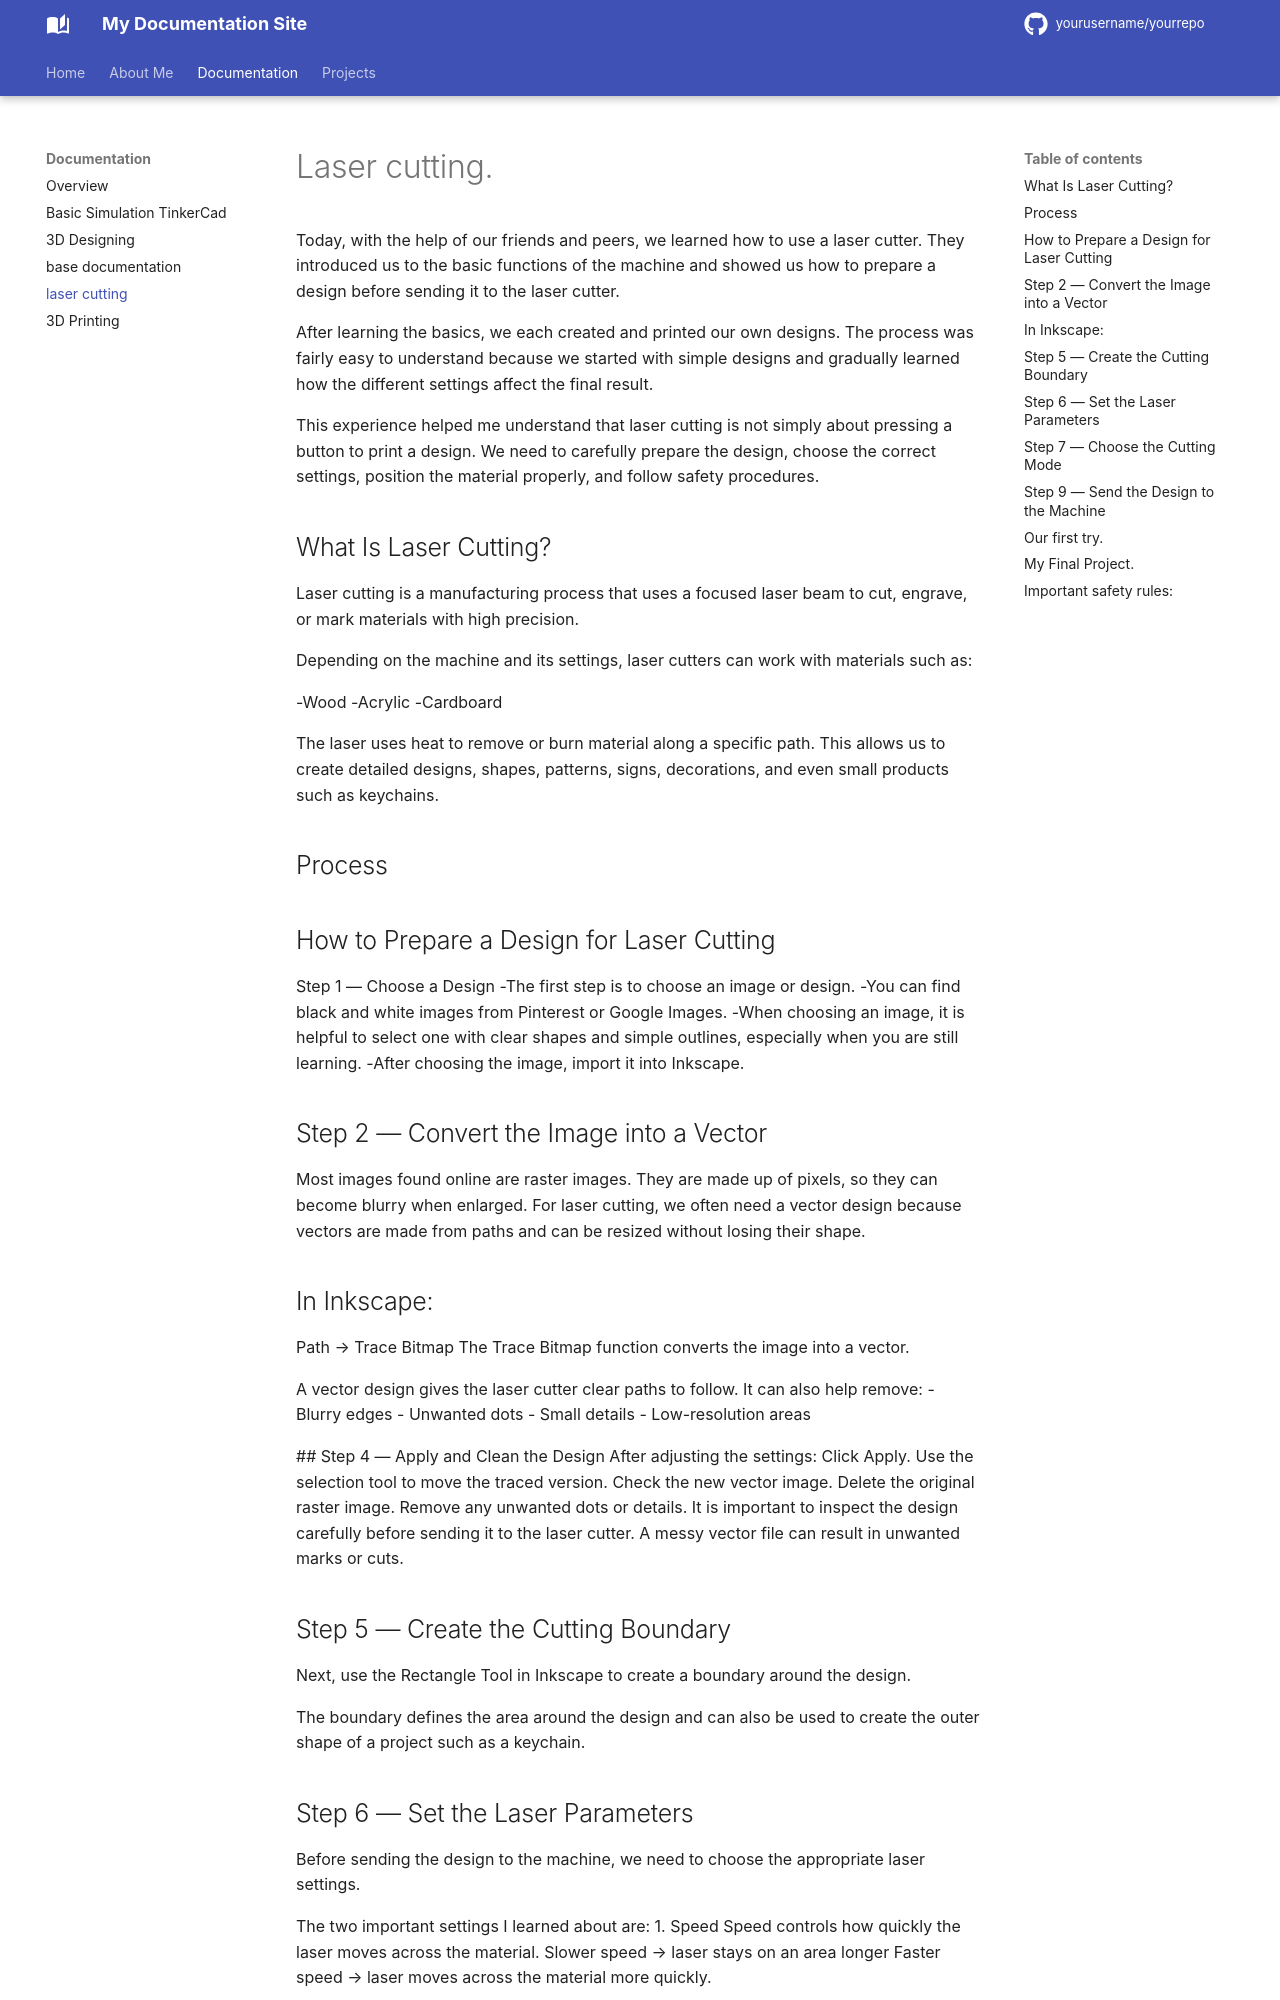

repository: Dorji16/dorji-s-project · page: documentation/laser cutting/index.html · generator: mkdocs

# Laser cutting.
Today, with the help of our friends and peers, we learned how to use a laser cutter. They introduced us to the basic functions of the machine and showed us how to prepare a design before sending it to the laser cutter.

After learning the basics, we each created and printed our own designs. The process was fairly easy to understand because we started with simple designs and gradually learned how the different settings affect the final result.

This experience helped me understand that laser cutting is not simply about pressing a button to print a design. We need to carefully prepare the design, choose the correct settings, position the material properly, and follow safety procedures.

## What Is Laser Cutting?

Laser cutting is a manufacturing process that uses a focused laser beam to cut, engrave, or mark materials with high precision.

Depending on the machine and its settings, laser cutters can work with materials such as:

-Wood
-Acrylic
-Cardboard

The laser uses heat to remove or burn material along a specific path. This allows us to create detailed designs, shapes, patterns, signs, decorations, and even small products such as keychains.


## Process

## How to Prepare a Design for Laser Cutting
Step 1 — Choose a Design
-The first step is to choose an image or design.
-You can find black and white images from Pinterest or Google Images.
-When choosing an image, it is helpful to select one with clear shapes and simple outlines, especially when you are still learning.
-After choosing the image, import it into Inkscape.

## Step 2 — Convert the Image into a Vector
Most images found online are raster images. They are made up of pixels, so they can become blurry when enlarged.
For laser cutting, we often need a vector design because vectors are made from paths and can be resized without losing their shape.
## In Inkscape:
Path → Trace Bitmap
The Trace Bitmap function converts the image into a vector.

A vector design gives the laser cutter clear paths to follow. It can also help remove:
 - Blurry edges
- Unwanted dots
 - Small details
- Low-resolution areas
  
  ## Step 4 — Apply and Clean the Design
After adjusting the settings:
Click Apply.
Use the selection tool to move the traced version.
Check the new vector image.
Delete the original raster image.
Remove any unwanted dots or details.
It is important to inspect the design carefully before sending it to the laser cutter.
A messy vector file can result in unwanted marks or cuts.

## Step 5 — Create the Cutting Boundary
Next, use the Rectangle Tool in Inkscape to create a boundary around the design.

The boundary defines the area around the design and can also be used to create the outer shape of a project such as a keychain.

## Step 6 — Set the Laser Parameters
Before sending the design to the machine, we need to choose the appropriate laser settings.

The two important settings I learned about are:
 1. Speed
     Speed controls how quickly the laser moves across the material.
Slower speed → laser stays on an area longer
Faster speed → laser moves across the material more quickly.

2. Power
   Power controls the strength of the laser.
Higher power → more energy is delivered to the material
Lower power → less energy is delivered

## Step 7 — Choose the Cutting Mode
There are different ways a laser cutter can process a design.
1. Engraving
Engraving removes or marks only the surface of the material.

2. Vector Cutting
Vector cutting follows a path and cuts through the material.
